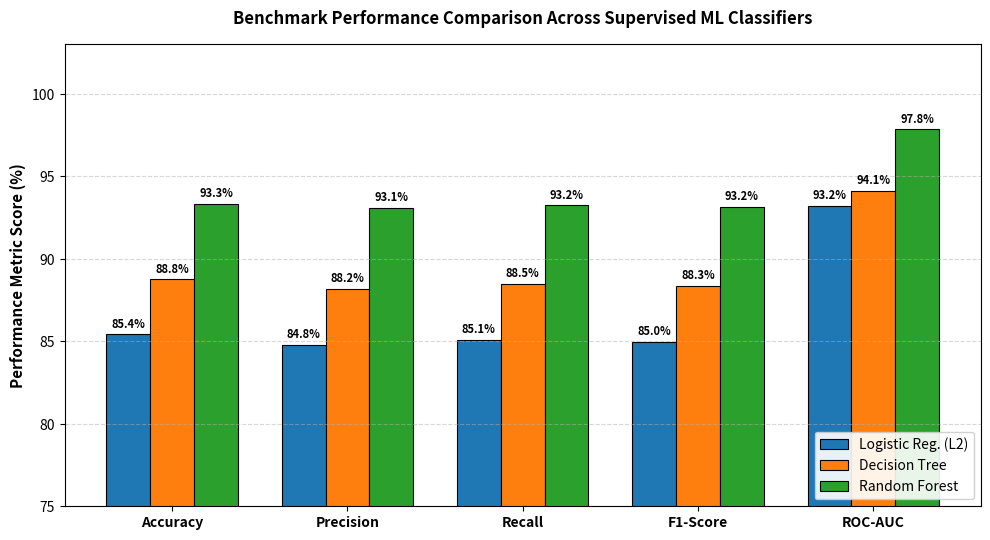

Python code for this plot:
import matplotlib.pyplot as plt
import numpy as np

# Data from Table II
models = ['Logistic Reg. (L2)', 'Decision Tree', 'Random Forest']
metrics = ['Accuracy', 'Precision', 'Recall', 'F1-Score', 'ROC-AUC']

# Scores in percentages for direct comparison
scores = {
    'Logistic Reg. (L2)': [85.42, 84.80, 85.10, 84.95, 93.20],
    'Decision Tree': [88.75, 88.20, 88.50, 88.35, 94.10],
    'Random Forest': [93.33, 93.10, 93.25, 93.17, 97.85]
}

x = np.arange(len(metrics))  # metric locations
width = 0.25  # bar width

plt.figure(figsize=(10, 5.5), dpi=300)
colors = ['#1f77b4', '#ff7f0e', '#2ca02c']  # Professional IEEE colors

for idx, (model_name, model_scores) in enumerate(scores.items()):
    offset = (idx - 1) * width
    rects = plt.bar(x + offset, model_scores, width, label=model_name, color=colors[idx], edgecolor='black', linewidth=0.8)
    
    # Add text labels on top of bars
    for rect in rects:
        height = rect.get_height()
        plt.annotate(f'{height:.1f}%',
                    xy=(rect.get_x() + rect.get_width() / 2, height),
                    xytext=(0, 3),  # 3 points vertical offset
                    textcoords="offset points",
                    ha='center', va='bottom', fontsize=8, fontweight='bold')

plt.ylabel('Performance Metric Score (%)', fontsize=11, fontweight='bold')
plt.title('Benchmark Performance Comparison Across Supervised ML Classifiers', fontsize=12, fontweight='bold', pad=15)
plt.xticks(x, metrics, fontsize=10, fontweight='bold')
plt.ylim(75, 103)
plt.legend(loc='lower right', frameon=True, facecolor='white', framealpha=0.9, fontsize=10)
plt.grid(axis='y', linestyle='--', alpha=0.5)

plt.tight_layout()
plt.savefig('model_comparison_bar_chart.png', dpi=300)
print("Bar chart figure saved to 'model_comparison_bar_chart.png'")
